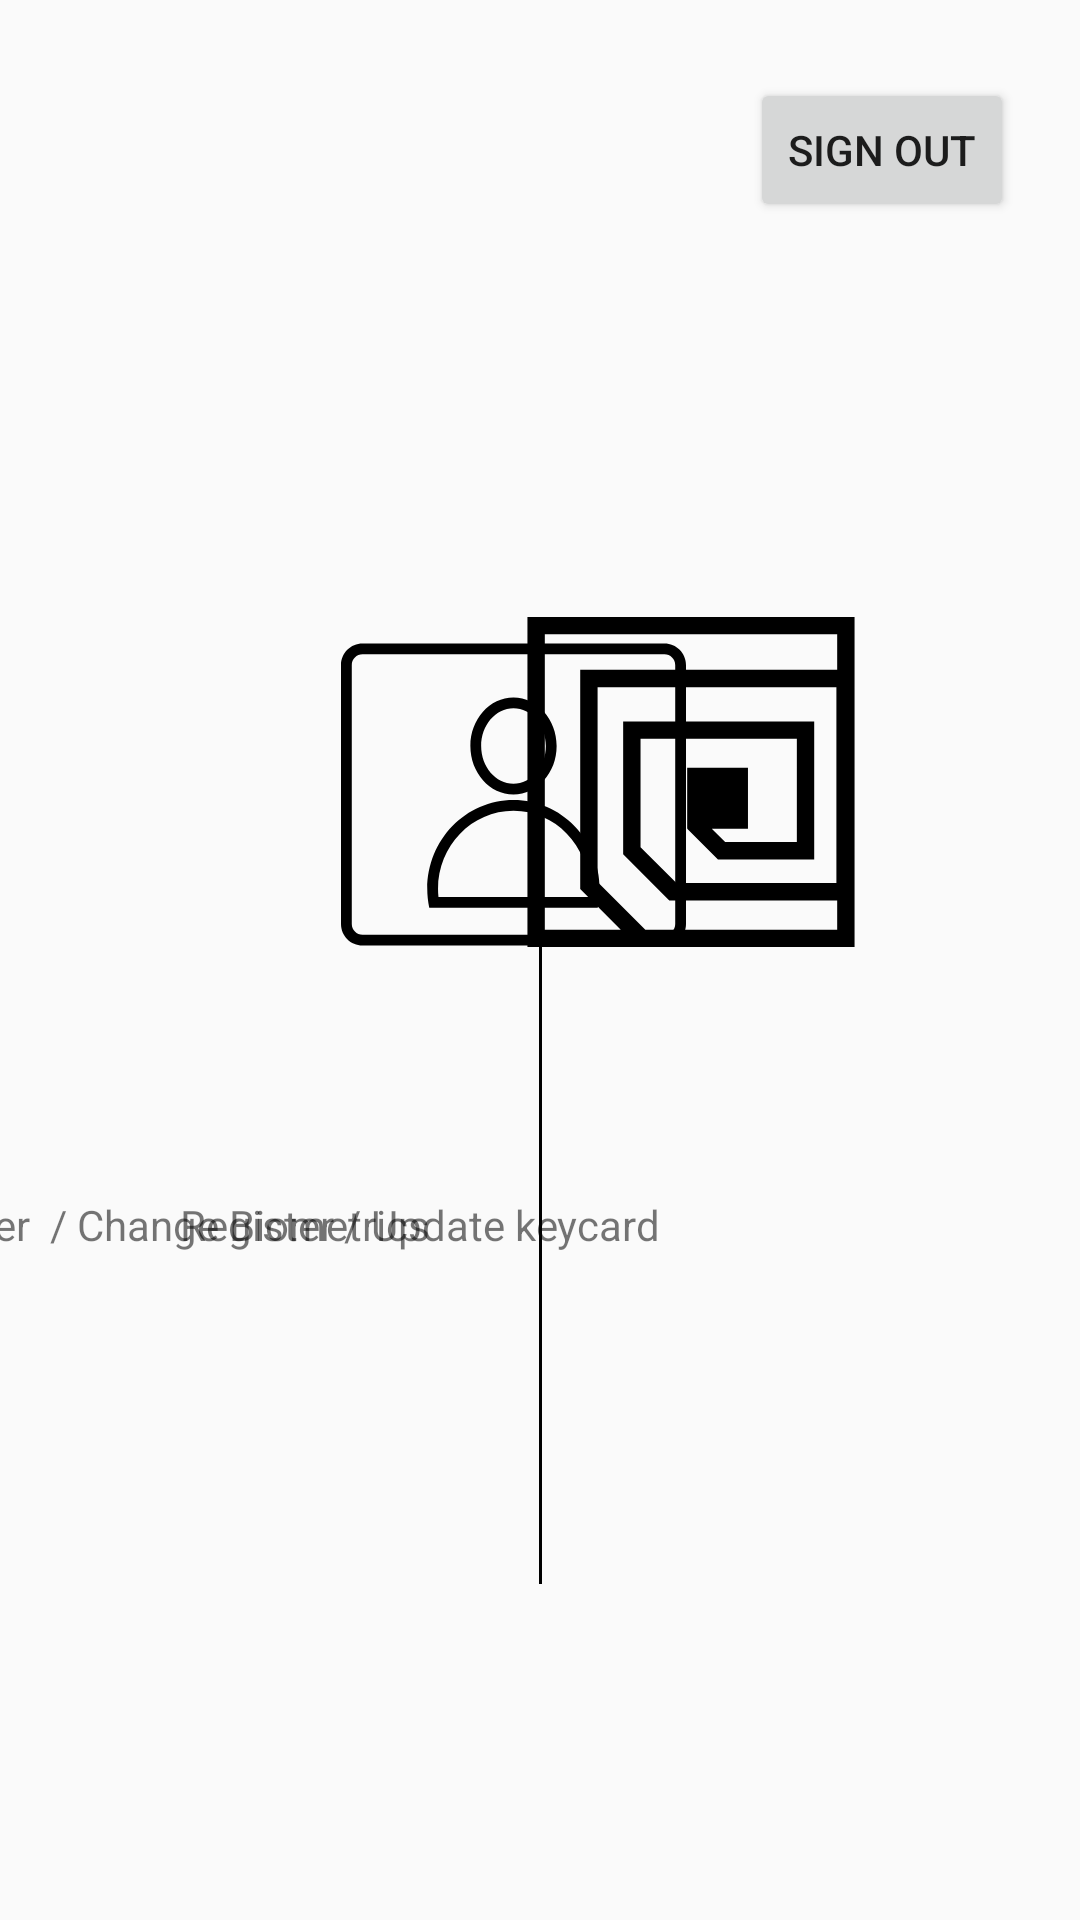

The Android layout XML behind this screen, and the referenced resources:
<!-- AndroidManifest.xml: application theme AppTheme -->
<!-- res/layout/activity_admindashboard.xml -->
<?xml version="1.0" encoding="utf-8"?>
<androidx.constraintlayout.widget.ConstraintLayout xmlns:android="http://schemas.android.com/apk/res/android"
    xmlns:app="http://schemas.android.com/apk/res-auto"
    xmlns:tools="http://schemas.android.com/tools"
    android:layout_width="match_parent"
    android:layout_height="match_parent"
    tools:context=".Admindashboard">

    <Button
        android:id="@+id/logoutbtn"
        android:layout_width="wrap_content"
        android:layout_height="wrap_content"
        android:text="Sign out"
        app:layout_constraintBottom_toBottomOf="parent"
        app:layout_constraintEnd_toEndOf="parent"
        app:layout_constraintHorizontal_bias="0.919"
        app:layout_constraintStart_toStartOf="parent"
        app:layout_constraintTop_toTopOf="parent"
        app:layout_constraintVertical_bias="0.044" />

    <ImageView
        android:id="@+id/rface"
        android:layout_width="158dp"
        android:layout_height="115dp"
        android:layout_marginStart="92dp"
        android:layout_marginLeft="92dp"
        app:layout_constraintBottom_toBottomOf="parent"
        app:layout_constraintEnd_toStartOf="@+id/imageView4"
        app:layout_constraintHorizontal_bias="0.405"
        app:layout_constraintStart_toStartOf="parent"
        app:layout_constraintTop_toTopOf="parent"
        app:layout_constraintVertical_bias="0.395"
        app:srcCompat="@drawable/ic_profile_svgrepo_com" />

    <ImageView
        android:id="@+id/rchip"
        android:layout_width="150dp"
        android:layout_height="110dp"
        app:layout_constraintBottom_toBottomOf="parent"
        app:layout_constraintEnd_toEndOf="parent"
        app:layout_constraintHorizontal_bias="0.74"
        app:layout_constraintStart_toStartOf="parent"
        app:layout_constraintTop_toTopOf="parent"
        app:layout_constraintVertical_bias="0.388"
        app:srcCompat="@drawable/ic_rfid_chip_svgrepo_com" />

    <View
        android:id="@+id/barup"
        android:layout_width="1dp"
        android:layout_height="260dp"
        android:layout_alignParentStart="true"
        android:layout_alignParentTop="true"
        android:layout_alignParentBottom="true"
        android:layout_marginBottom="112dp"
        android:background="#000000"
        app:layout_constraintBottom_toBottomOf="parent"
        app:layout_constraintEnd_toEndOf="parent"
        app:layout_constraintStart_toStartOf="parent" />

    <TextView
        android:id="@+id/textView6"
        android:layout_width="wrap_content"
        android:layout_height="wrap_content"
        android:text="Register  / Change Biometrics"
        app:layout_constraintBottom_toBottomOf="parent"
        app:layout_constraintEnd_toStartOf="@+id/textView9"
        app:layout_constraintHorizontal_bias="0.336"
        app:layout_constraintStart_toStartOf="parent"
        app:layout_constraintTop_toTopOf="parent"
        app:layout_constraintVertical_bias="0.642" />

    <TextView
        android:id="@+id/textView9"
        android:layout_width="wrap_content"
        android:layout_height="wrap_content"
        android:layout_marginEnd="140dp"
        android:layout_marginRight="140dp"
        android:text="Register / Update keycard"
        app:layout_constraintBottom_toBottomOf="parent"
        app:layout_constraintEnd_toEndOf="parent"
        app:layout_constraintTop_toTopOf="parent"
        app:layout_constraintVertical_bias="0.642" />
</androidx.constraintlayout.widget.ConstraintLayout>
<!-- resources referenced by this layout -->
<resources>
  <!-- drawable ic_profile_svgrepo_com (drawable) -->
  <vector xmlns:android="http://schemas.android.com/apk/res/android"
      android:width="64dp"
      android:height="64dp"
      android:viewportWidth="64"
      android:viewportHeight="64">
    <path
        android:fillColor="#FF000000"
        android:pathData="M60,4H4C1.7908,4 0,5.7909 0,8v48c0,2.2091 1.7908,4 4,4h56c2.2092,0 4,-1.7909 4,-4V8C64,5.7909 62.2092,4 60,4zM62,56c0,1.1028 -0.8972,2 -2,2H4c-1.1028,0 -2,-0.8972 -2,-2V8c0,-1.1028 0.8972,-2 2,-2h56c1.1028,0 2,0.8972 2,2V56z"/>
    <path
        android:fillColor="#FF000000"
        android:pathData="M32,32c4.4183,0 8,-4.0295 8,-9c0,-4.9706 -3.5817,-9 -8,-9s-8,4.0294 -8,9C24,27.9705 27.5817,32 32,32zM32,16c3.3084,0 6,3.1402 6,7s-2.6916,7 -6,7s-6,-3.1402 -6,-7S28.6916,16 32,16z"/>
    <path
        android:fillColor="#FF000000"
        android:pathData="M31.9999,33C23.1634,33 16,40.3828 16,49.4899C16,50.6956 16.1333,51.8679 16.3716,53h31.2568C47.8667,51.8679 48,50.6956 48,49.4899C48,40.3828 40.8365,33 31.9999,33zM45.9209,51H18.0791C18.0265,50.4935 18,49.989 18,49.4899C18,41.5002 24.2803,35 31.9999,35C39.7196,35 46,41.5002 46,49.4899C46,49.989 45.9735,50.4935 45.9209,51z"/>
  </vector>
  <!-- drawable ic_rfid_chip_svgrepo_com (drawable) -->
  <vector xmlns:android="http://schemas.android.com/apk/res/android"
      android:width="437.804dp"
      android:height="437.804dp"
      android:viewportWidth="437.804"
      android:viewportHeight="437.804">
    <path
        android:fillColor="#FF000000"
        android:pathData="M1.915,0v437.804h146.856h146.543h140.575V0H1.915zM412.843,414.758H295.314H158.308L94.974,351.43V93.13h316.829v259.872H199.601l-47.653,-47.652V161.624h207.38V298.6h-95.093l-17.803,-17.803h48.042v-80.656h-80.644v80.656h0.718l-0.354,0.348l40.5,40.495h127.661v-183.06H128.899v176.31l61.156,61.153h222.789V414.758L412.843,414.758zM412.843,70.09H71.931v290.88l53.797,53.8H24.964V23.049h387.879V70.09z"/>
  </vector>
  <style name="AppTheme" parent="Theme.AppCompat.Light.DarkActionBar">
          
          <item name="colorPrimary">@color/colorPrimary</item>
          <item name="colorPrimaryDark">@color/colorPrimaryDark</item>
          <item name="colorAccent">@color/colorAccent</item>
      </style>
  <!-- not gathered from this repository: default colours our renderer supplied (Android Studio template values) -->
  <color name="colorPrimary">#FF6200EE</color>
  <color name="colorPrimaryDark">#FF3700B3</color>
  <color name="colorAccent">#FF03DAC5</color>
</resources>
